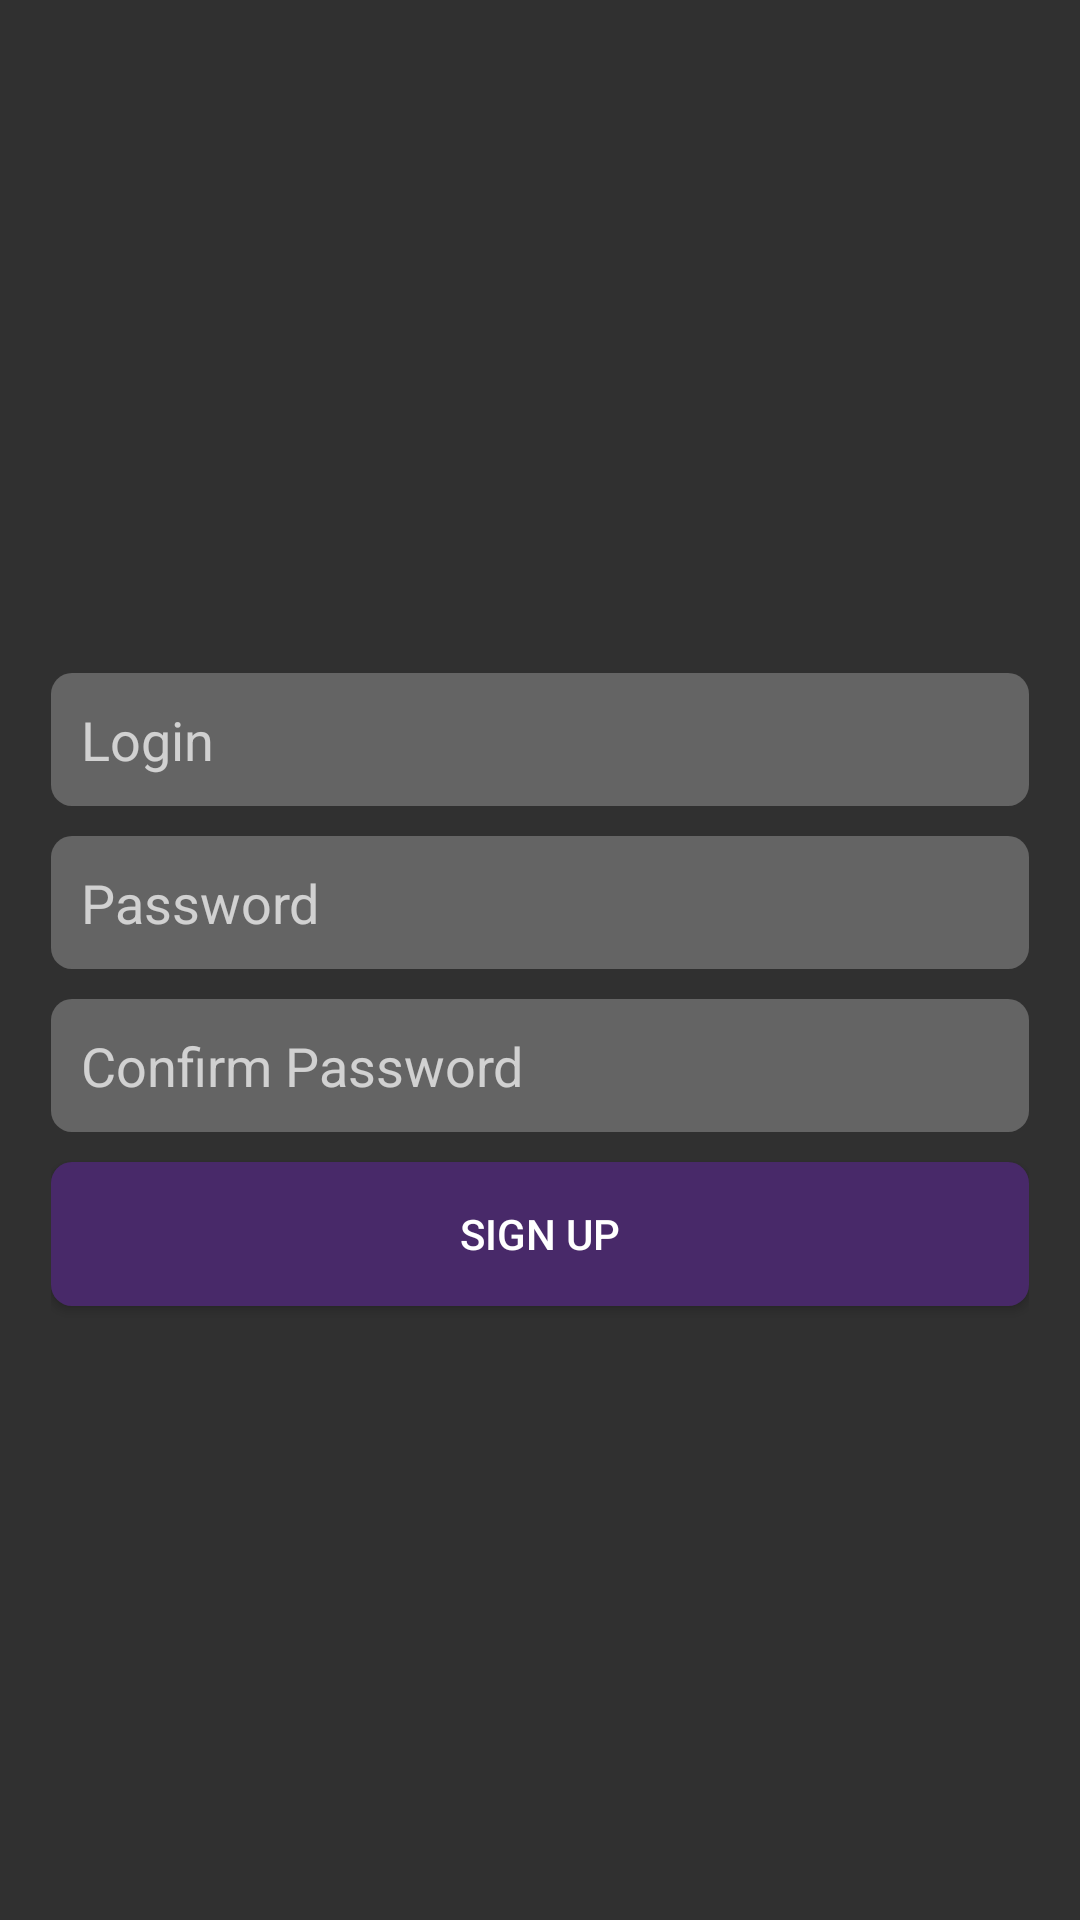

The Android layout XML behind this screen, and the referenced resources:
<!-- AndroidManifest.xml: application theme AppTheme -->
<!-- res/layout/activity_register.xml -->
<?xml version="1.0" encoding="utf-8"?>
<LinearLayout xmlns:android="http://schemas.android.com/apk/res/android"
    android:orientation="vertical"
    android:layout_width="fill_parent"
    android:layout_height="fill_parent"
    android:background="@drawable/goparty_background"
    android:paddingLeft="17dp"
    android:paddingRight="17dp"
    android:gravity="center_vertical|center_horizontal">

    <EditText
        android:id="@+id/name"
        android:layout_width="match_parent"
        android:layout_height="wrap_content"
        android:layout_marginTop="20dp"
        android:hint="Login"
        android:background="@drawable/login_form_bg"
        android:inputType="text"
        android:padding="10dp" />

    <EditText
        android:id="@+id/password"
        android:layout_width="match_parent"
        android:layout_height="wrap_content"
        android:layout_marginTop="10dp"
        android:hint="Password"
        android:background="@drawable/login_form_bg"
        android:inputType="textEmailAddress"
        android:padding="10dp" />

    <EditText
        android:id="@+id/password_confirm"
        android:layout_width="match_parent"
        android:layout_height="wrap_content"
        android:layout_marginTop="10dp"
        android:inputType="textPassword"
        android:background="@drawable/login_form_bg"
        android:hint="Confirm Password"
        android:padding="10dp" />

    <Button
        android:id="@+id/submit"
        android:layout_width="match_parent"
        android:layout_height="@dimen/login_btn_height"
        android:layout_marginTop="10dp"
        android:text="@string/action_sign_up"
        android:background="@drawable/login_button" />
</LinearLayout>
<!-- resources referenced by this layout -->
<resources>
  <dimen name="login_btn_height">48dp</dimen>
  <!-- drawable login_button (drawable) -->
  <?xml version="1.0" encoding="utf-8"?>
  <selector xmlns:android="http://schemas.android.com/apk/res/android">
      <item android:state_pressed="true">
          <shape android:shape="rectangle">
              <corners android:radius="@dimen/login_btn_corner_radius" />
              <solid android:color="@color/button_default" />
          </shape>
      </item>
      <item android:state_focused="true">
          <shape android:shape="rectangle">
              <corners android:radius="@dimen/login_btn_corner_radius" />
              <solid android:color="@color/button_default" />
  
          </shape>
      </item>
      <item>
          <shape android:shape="rectangle">
              <corners android:radius="@dimen/login_btn_corner_radius" />
              <solid android:color="@color/button_default" />
          </shape>
      </item>
  </selector>
  <!-- drawable login_form_bg (drawable) -->
  <?xml version="1.0" encoding="utf-8"?>
  <shape
      xmlns:android="http://schemas.android.com/apk/res/android"
      android:shape="rectangle">
      <corners android:radius="@dimen/login_btn_corner_radius" />
      <stroke android:color="#60ffffff" />
      <solid android:color="#40ffffff" />
  </shape>
  <string name="action_sign_up">Sign up</string>
  <style name="AppTheme" parent="Theme.AppCompat.NoActionBar">
          
      </style>
  <dimen name="login_btn_corner_radius">7dp</dimen>
  <color name="button_default">#482969</color>
</resources>
